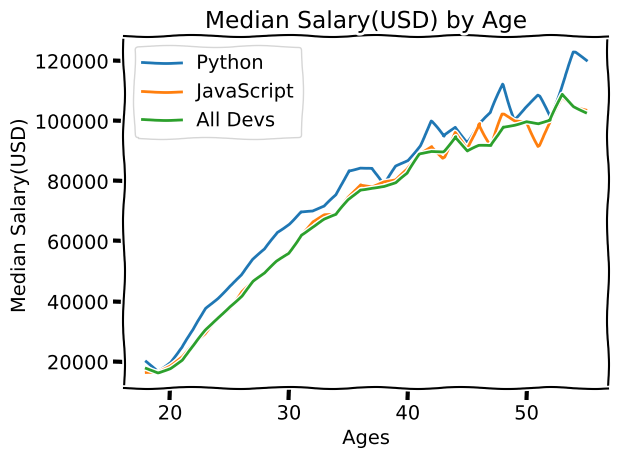

Source code (Python):
import matplotlib.pyplot as plt 

# 卡通
plt.xkcd()
# x
ages_x = [18, 19, 20, 21, 22, 23, 24, 25, 26, 27, 28, 29, 30, 31, 32, 33, 34, 35,
          36, 37, 38, 39, 40, 41, 42, 43, 44, 45, 46, 47, 48, 49, 50, 51, 52, 53, 54, 55]
# y
py_dev_y = [20046, 17100, 20000, 24744, 30500, 37732, 41247, 45372, 48876, 53850, 57287, 63016, 65998, 70003, 70000, 71496, 75370, 83640, 84666,
            84392, 78254, 85000, 87038, 91991, 100000, 94796, 97962, 93302, 99240, 102736, 112285, 100771, 104708, 108423, 101407, 112542, 122870, 120000]
# 作圖
plt.plot(ages_x,py_dev_y,label='Python')
js_dev_y = [16446, 16791, 18942, 21780, 25704, 29000, 34372, 37810, 43515, 46823, 49293, 53437, 56373, 62375, 66674, 68745, 68746, 74583, 79000,
            78508, 79996, 80403, 83820, 88833, 91660, 87892, 96243, 90000, 99313, 91660, 102264, 100000, 100000, 91660, 99240, 108000, 105000, 104000]
plt.plot(ages_x,js_dev_y,label='JavaScript')
dev_y = [17784, 16500, 18012, 20628, 25206, 30252, 34368, 38496, 42000, 46752, 49320, 53200, 56000, 62316, 64928, 67317, 68748, 73752, 77232,
         78000, 78508, 79536, 82488, 88935, 90000, 90056, 95000, 90000, 91633, 91660, 98150, 98964, 100000, 98988, 100000, 108923, 105000, 103117]
plt.plot(ages_x,dev_y,label='All Devs')

plt.legend()
plt.grid(True)
plt.xlabel('Ages')
plt.ylabel('Median Salary(USD) ')
plt.title('Median Salary(USD) by Age')
plt.tight_layout()
plt.savefig('plot.png')
plt.show()